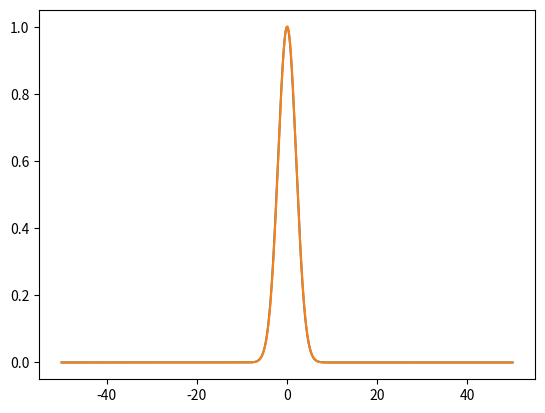

Python code for this plot:
import numpy as np
from numpy.fft import fft, ifft, fftshift, fftfreq
import matplotlib.pyplot as plt

def heaviside(x):
  return 0.5 * (np.sign(x) + 1)

N = 2000

t = np.linspace(-50, 50, N)
w = fftshift(fftfreq(t.shape[-1], d=t[1] - t[0])) * 2*np.pi

a = 2

# bare propagator
f_t = np.exp(-0.5*t**2*a**-2)
f_w_transformed = fftshift(fft(fftshift(f_t))) * (t[-1] - t[1])/N
f_w = a*(2*np.pi)**0.5*np.exp(-0.5*(a*w)**2)
f_t_transformed = fftshift(ifft(fftshift(f_w))) * N/(t[-1] - t[1])



plt.plot(t, f_t)
plt.plot(t, np.real(f_t_transformed))

# plt.plot(w, np.real(f_w))
# plt.plot(w, np.imag(f_w))
# plt.plot(w, np.real(f_w_transformed))
# plt.plot(w, np.imag(f_w_transformed))




plt.show()